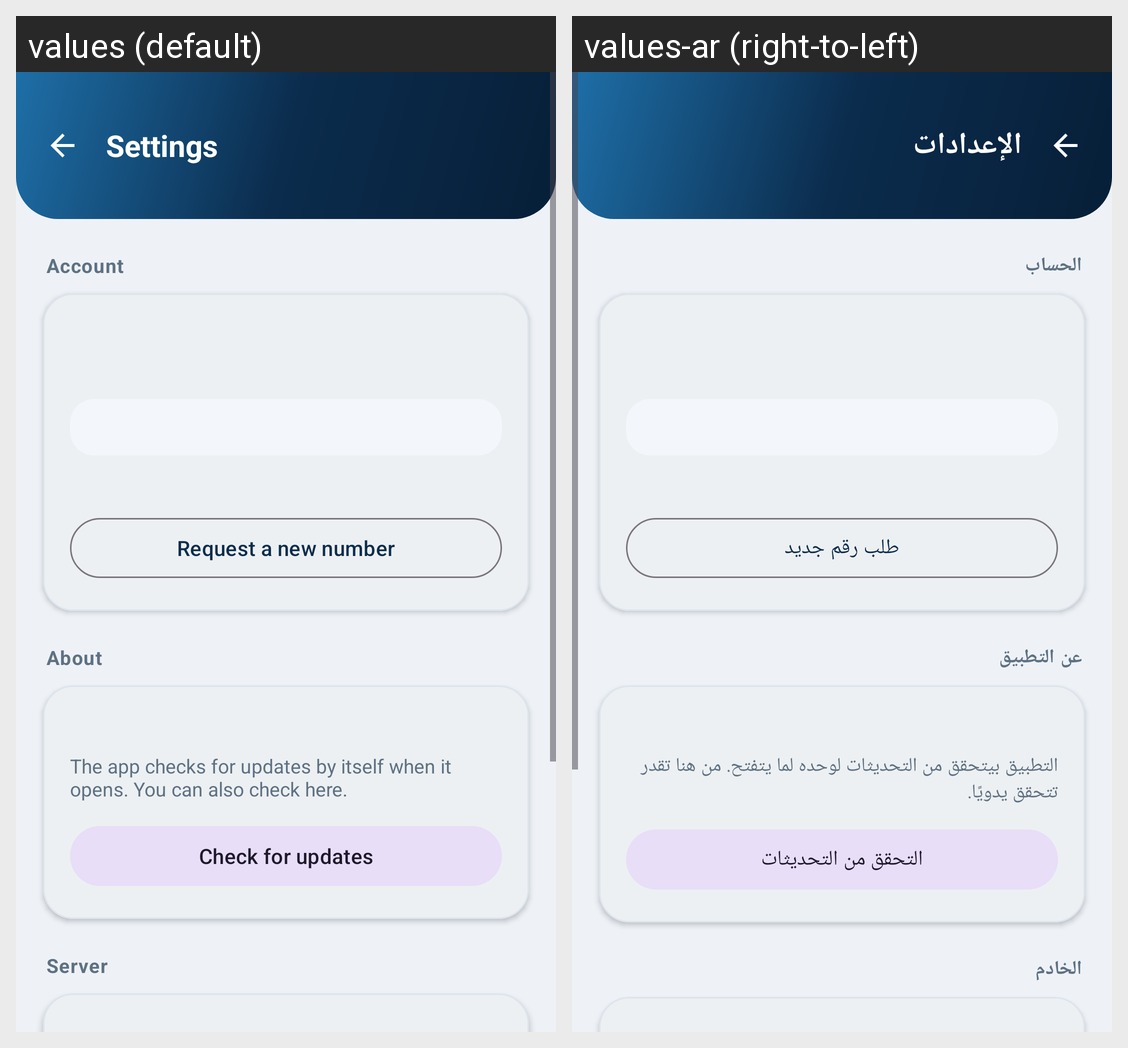

Locale-by-locale string values for the Android screen shown in this grid:
Android screen res/layout/activity_settings.xml rendered under 2 locales, left to right: values (default), values-ar (right-to-left). Device: Nexus 5 (rendered at 1080×1920; each locale shown at half size, 540×960, under a caption strip naming it); theme Theme.Warehouse.
Strings drawn on this screen, with the default value and each locale's value (text and hints the layout hard-codes, and strings that could not be matched under every locale, appear in the picture but are not listed):

settings
  values: Settings
  values-ar: الإعدادات

account_section
  values: Account
  values-ar: الحساب

request_phone_change
  values: Request a new number
  values-ar: طلب رقم جديد

about_section
  values: About
  values-ar: عن التطبيق

update_auto_explained
  values: The app checks for updates by itself when it opens. You can also check here.
  values-ar: التطبيق بيتحقق من التحديثات لوحده لما يتفتح. من هنا تقدر تتحقق يدويًا.

check_updates
  values: Check for updates
  values-ar: التحقق من التحديثات

server_section
  values: Server
  values-ar: الخادم
